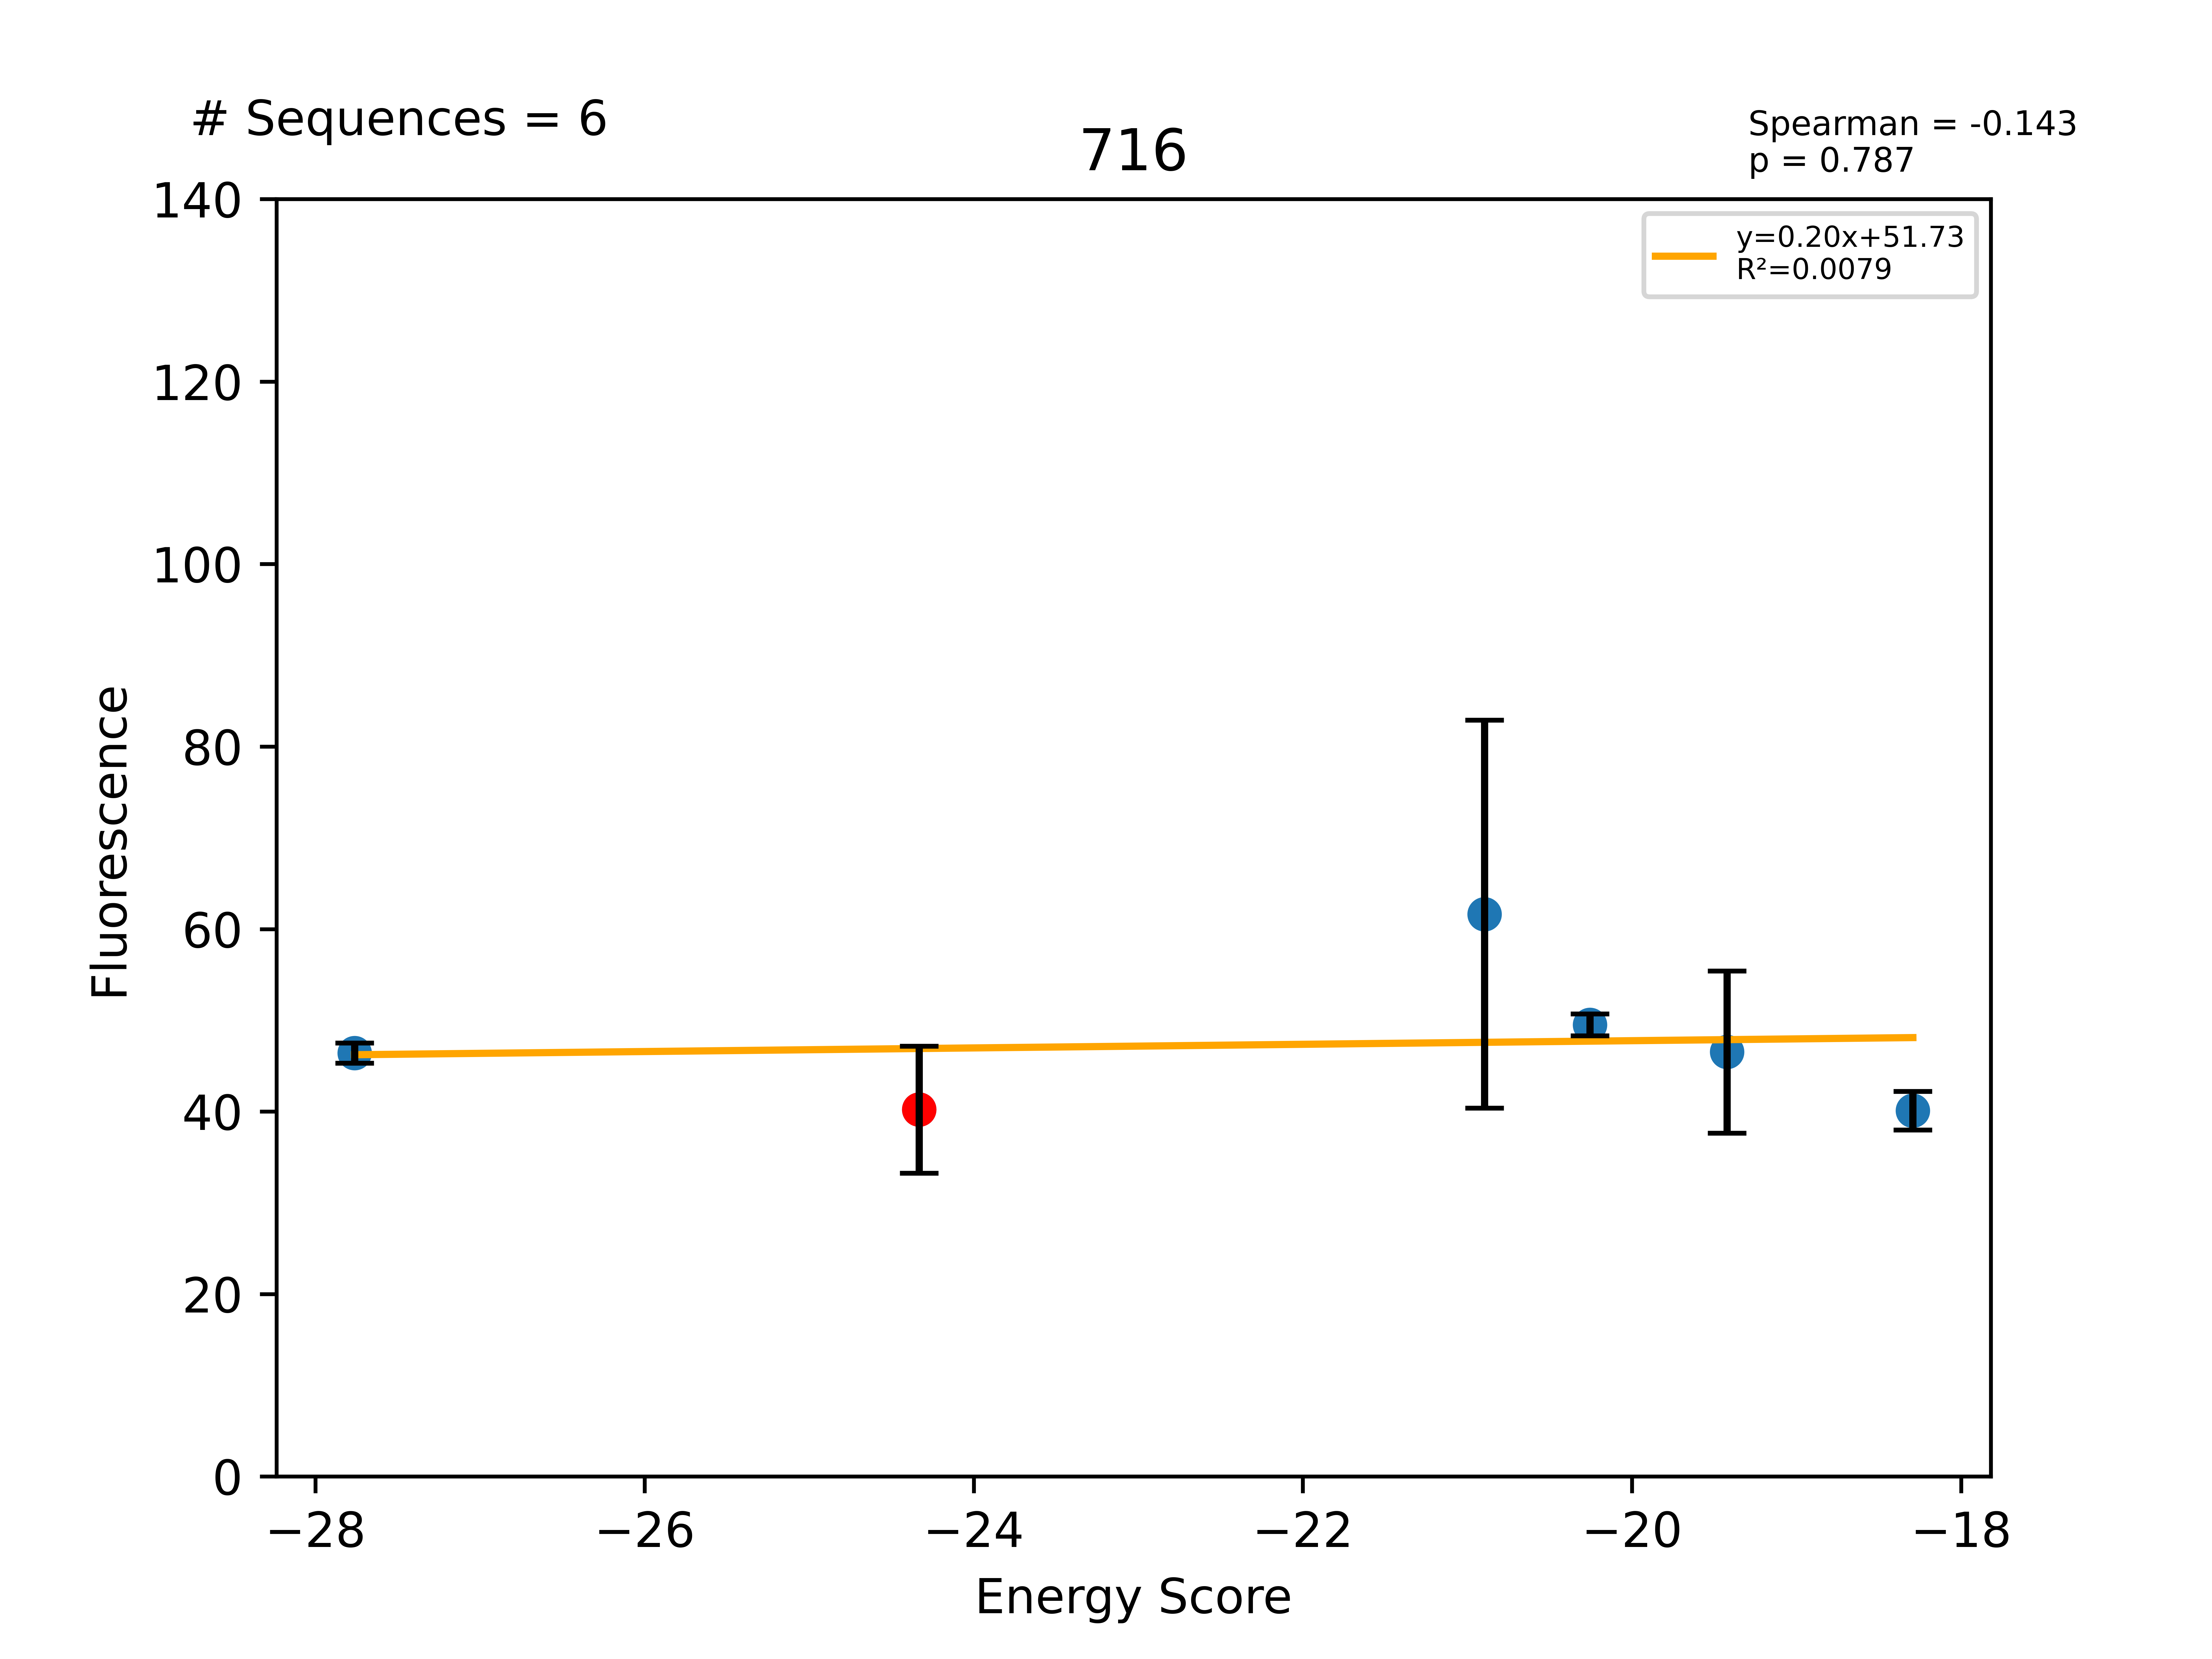

The table this chart was drawn from, first rows:
Sequence, EnergyScore, Fluorescence, FluorStdDev, PercentGpa, PercentGpaStdDev, MaltosePercentDiff, Dimer, Monomer, DimerDiff, VDWDimer, VDWDiff, HBONDDimer, HBONDDiff, IMM1Dimer, IMM1Diff, SequenceProbability, DimerSasa, MonomerSasa, startXShift, xShift, xShiftDiff, startCrossingAngle, crossingAngle
LLLALLASLLGTLLTILLILI, -27.76, 58711, 1416, 46.41, 1.119, -100.0, -421.2, -393.5, -5.917, -92.34, 6.652, -91.85, -14.92, -237, 2.352, 0.0001381, 3720, 4481, 7.458, 7.093, 0.3649, -41.28, -40.1
LLLALLALLLGTLLTILLILI, -24.33, 50880, 8805, 40.22, 6.961, -55.83, -415.3, -391, -15.8, -98.99, -13.92, -76.93, 0.8959, -239.4, -2.777, 0.0001045, 3814, 0.0, 7.458, 7.093, 0.3649, -41.28, -40.1
LLLALLALLLGTLLAILLILI, -20.9, 77975, 26884, 61.64, 21.25, -100.0, -404.1, -383.2, 11.2, -95.94, 3.051, -71.98, 4.958, -236.2, 3.193, 8.92315e-05, 3731, 4518, 7.458, 7.093, 0.3649, -41.28, -40.1
LLLALLALLLGFLLTILLILI, -20.26, 62614, 1517, 49.5, 1.199, -100.0, -394.9, -374.7, 20.38, -89.48, 9.511, -64.61, 12.32, -240.8, -1.451, 0.0002372, 3649, 4623, 7.458, 7.093, 0.3649, -41.28, -40.1
LLLALLATLLGTLLTILLILI, -19.42, 58856, 11236, 46.53, 8.883, -76.73, -403, -383.6, 12.28, -87.73, 11.26, -77.09, -0.1559, -238.2, 1.175, 4.60398e-05, 3703, 4477, 7.458, 7.093, 0.3649, -41.28, -40.1
LLLALLALLLGALLTILLILI, -18.29, 50732, 2663, 40.11, 2.105, -95.87, -401.1, -382.8, 14.26, -101.5, -2.499, -63.39, 13.55, -236.2, 3.21, 8.92315e-05, 3711, 4521, 7.458, 7.093, 0.3649, -41.28, -40.1
